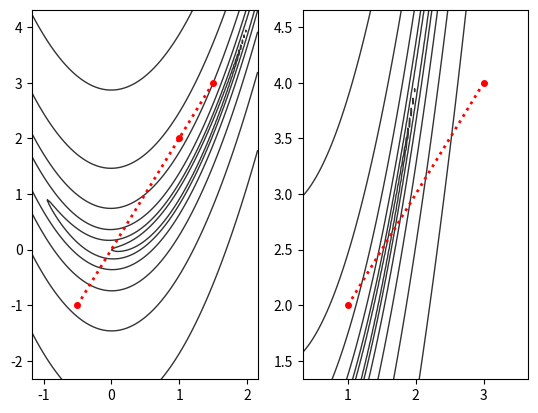

This chart was generated by the following Python code:
import matplotlib.pyplot as plt
import sys
import numpy as np

def plot_newton_2d(axis, function, points, levels = None):
    """
    
    Parameters
    ----------
    axis : plot-axis
        The axis on which you want the plot to show
    function : Python function from R^2 to R that takes an array of length
        2 as its argument.
        The function on which you want to find a minimum.
    points : (Nx2)-array
        The recursive points that you wish to plot.
    levels : array-like, optional
        An array with the (increasing) levels that the contour plot
        is drawing. If not specified 50 equally spaced (value-wise)
        contours are drawn. Default is None.

    Returns
    -------
    None.

    """
    
    # Define range
    x_min = sys.float_info.max
    y_min = sys.float_info.max
    
    x_max = sys.float_info.min
    y_max = sys.float_info.min
    
    for p in points:
        if p[0] < x_min:
            x_min = p[0]
        if p[0] > x_max:
            x_max = p[0]
        
        if p[1] < y_min:
            y_min = p[1]
        if p[1] > y_max:
            y_max = p[1]
            
    x_range = x_max - x_min
    x_max += x_range/3
    x_min -= x_range/3
    
    y_range = y_max - y_min
    y_max += y_range/3
    y_min -= y_range/3
    
    # Create grid
    delta = 0.025
    x = np.arange(x_min, x_max, delta)
    y = np.arange(y_min, y_max, delta)
    X,Y = np.meshgrid(x,y)
    Z = function([X,Y])
   
    
    if levels == None:
        levels = 49
    axis.contour(X, Y, Z, levels, colors=['black'], alpha= 0.8, linewidths = 1)
    
    p_x = []
    p_y = []
    for p in points:
        p_x.append(p[0])
        p_y.append(p[1])
        
    axis.plot(p_x, p_y, marker="o", color="red", linestyle="dotted", linewidth = 2, markersize=4)
        
   
if __name__ == "__main__":
    # Rosenbrock f(x,y) = (1-x)^2 + 100(y-x^2)^2
    f = lambda x: (1-x[0])**2 + 100*(x[1]-x[0]**2)**2
    points = [np.array([-1/2,-1]), np.array([1,2]), np.array([1.5,3])]
    levels = [1, 3.8, 14, 56, 215, 825]
    fig, (ax1, ax2) = plt.subplots(1, 2)
    plot_newton_2d(ax1, f, points, levels)
    plot_newton_2d(ax2, f, [np.array([1,2]), np.array([3,4])], levels)